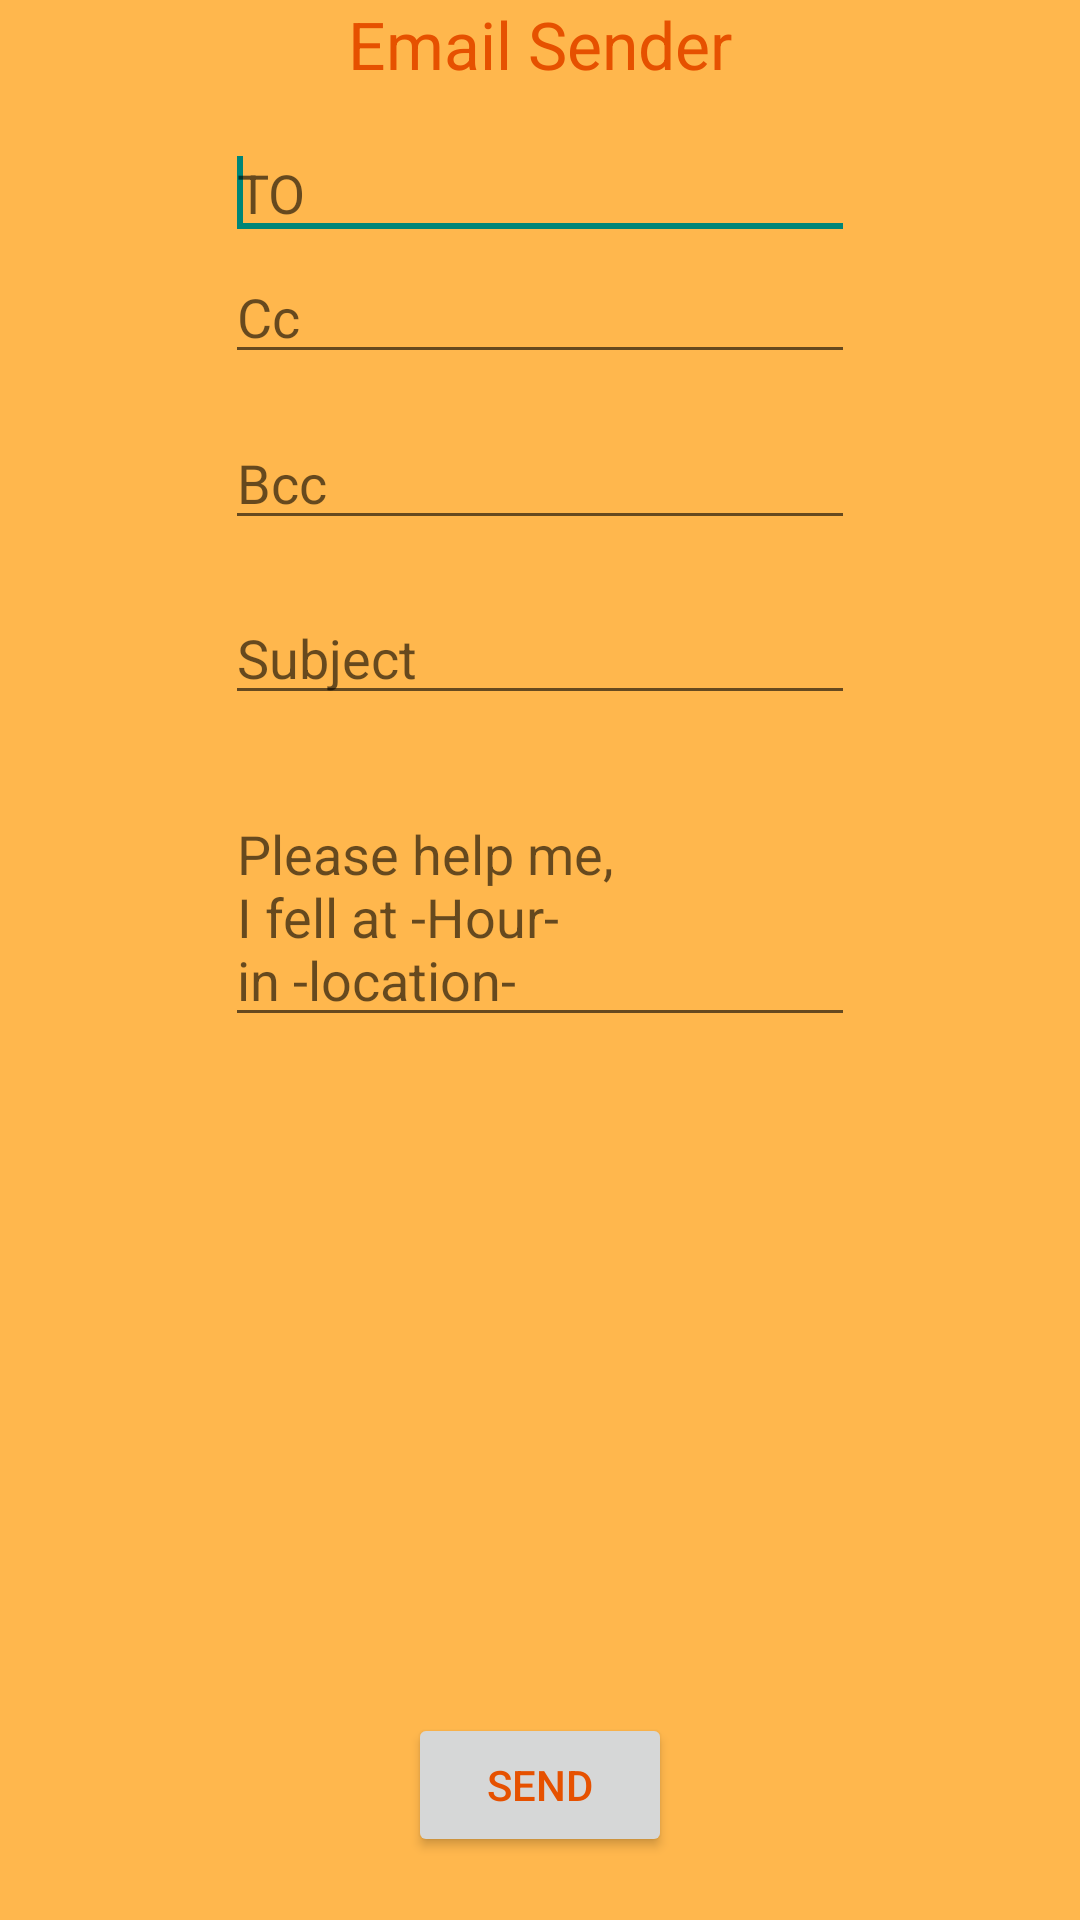

Layout XML and referenced resources for this Android screen:
<!-- AndroidManifest.xml: application theme CustomTheme -->
<!-- res/layout/activity_send_email.xml -->
<RelativeLayout xmlns:android="http://schemas.android.com/apk/res/android"
    xmlns:tools="http://schemas.android.com/tools"
    android:layout_width="match_parent"
    android:layout_height="match_parent"
    android:paddingBottom="@dimen/activity_vertical_margin"
    android:paddingLeft="@dimen/activity_horizontal_margin"
    android:paddingRight="@dimen/activity_horizontal_margin"
    android:paddingTop="@dimen/activity_vertical_margin"
    tools:context="unipd.dei.ESP1415.falldetector.mainactivity.SendEmail" >

    <TextView
        android:id="@+id/title"
        android:layout_width="wrap_content"
        android:layout_height="wrap_content"
        android:layout_alignParentTop="true"
        android:layout_centerHorizontal="true"
        android:text="@string/Title"
        android:textAppearance="?android:attr/textAppearanceLarge" />

    <EditText
        android:id="@+id/editTextTo"
        android:layout_width="wrap_content"
        android:layout_height="wrap_content"
        android:layout_alignParentTop="true"
        android:layout_alignLeft="@+id/editTextSubject"
        android:layout_alignStart="@+id/editTextSubject"
        android:layout_marginTop="42dp"
        android:ems="10"
        android:hint="@string/to" >

        <requestFocus />
    </EditText>

    <EditText
        android:id="@+id/editTextCc"
        android:layout_width="wrap_content"
        android:layout_height="wrap_content"
        android:layout_alignLeft="@+id/editTextTo"
        android:layout_alignStart="@+id/editTextTo"
        android:layout_below="@+id/editTextTo"
        android:ems="10"
        android:hint="@string/Cc" />

    <EditText
        android:id="@+id/editTextBcc"
        android:layout_width="wrap_content"
        android:layout_height="wrap_content"
        android:layout_below="@+id/editTextCc"
        android:layout_centerHorizontal="true"
        android:layout_marginTop="14dp"
        android:ems="10"
        android:hint="@string/Bcc" />

    <EditText
        android:id="@+id/editTextSubject"
        android:layout_width="wrap_content"
        android:layout_height="wrap_content"
        android:layout_alignLeft="@+id/editTextBcc"
        android:layout_alignStart="@+id/editTextBcc"
        android:layout_below="@+id/editTextBcc"
        android:layout_marginTop="17dp"
        android:ems="10"
        android:hint="@string/Sbj" />

    <EditText
        android:id="@+id/editTextMessage"
        android:layout_width="wrap_content"
        android:layout_height="wrap_content"
        android:layout_alignLeft="@+id/editTextSubject"
        android:layout_alignStart="@+id/editTextSubject"
        android:layout_below="@+id/editTextSubject"
        android:layout_marginTop="24dp"
        android:ems="10"
        android:hint="@string/HelpMessage"
        android:inputType="textMultiLine" />

    <Button
        android:id="@+id/buttonSend"
        android:layout_width="wrap_content"
        android:layout_height="wrap_content"
        android:layout_alignParentBottom="true"
        android:layout_centerHorizontal="true"
        android:layout_marginBottom="21dp"
        android:text="@string/sendBtn" />

</RelativeLayout>
<!-- resources referenced by this layout -->
<resources>
  <string name="Bcc">Bcc</string>
  <string name="Cc">Cc</string>
  <string name="HelpMessage">Please help me,\nI fell at -Hour-\nin -location-</string>
  <string name="Sbj">Subject</string>
  <string name="Title">Email Sender</string>
  <string name="sendBtn">Send</string>
  <string name="to">TO</string>
  <style name="CustomTheme" parent="@style/Theme.AppCompat.Light.DarkActionBar">
          <item name="android:actionBarStyle">@style/MyActionBar</item>
             <item name="android:textColorPrimary">@color/orange_900</item>
             <item name="android:windowBackground">@color/orange_300</item>
      	<item name="android:colorBackground">@color/orange_100</item>
  
          
          <item name="actionBarStyle">@style/MyActionBar</item>
      </style>
  <style name="MyActionBar" parent="@style/Widget.AppCompat.Light.ActionBar.Solid.Inverse">
          <item name="android:background">@color/orange_500</item>
  
          
          <item name="background">@color/orange_500</item>
      </style>
  <color name="orange_900">#E65100</color>
  <color name="orange_300">#FFB74D</color>
  <color name="orange_100">#FFE0B2</color>
  <color name="orange_500">#FF9800</color>
</resources>
